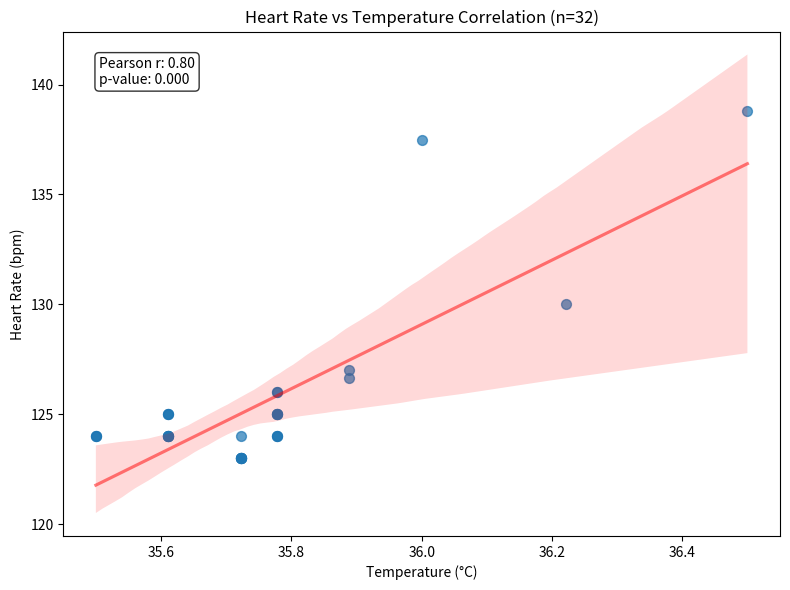

Write the Python code that produced this figure.
# Executed Code (Repaired)
# This code runs in a sandbox with injected variables (vitals, np, plt, etc.)

import numpy as np
import pandas as pd
import matplotlib.pyplot as plt
import seaborn as sns
from scipy import stats
import datetime

# Helper function to simulate sandbox save_plot
def save_plot(filename, fig=None, **kwargs):
    if not filename.endswith('.png'): filename += '.png'
    if fig is None: fig = plt.gcf()
    fig.savefig(filename, **kwargs)
    plt.close(fig)
    print(f'Saved plot to {filename}')

# Injected Variables
visit_id = '99755326'
age = 49
gender = 'F'
ethnicity = 'Other (Hispanic/Latino)'
heart_rate = [(datetime.datetime(2218, 10, 22, 16, 58, 2), 127.375), (datetime.datetime(2218, 10, 22, 16, 59, 2), 130.140350877193), (datetime.datetime(2218, 10, 22, 17, 0, 2), 133.050847457627), (datetime.datetime(2218, 10, 22, 17, 1, 2), 138.203389830508), (datetime.datetime(2218, 10, 22, 17, 2, 2), 138.810344827586), (datetime.datetime(2218, 10, 22, 17, 3, 2), 140.881355932203), (datetime.datetime(2218, 10, 22, 17, 4, 2), 139.810344827586), (datetime.datetime(2218, 10, 22, 17, 5, 2), 136.64406779661), (datetime.datetime(2218, 10, 22, 17, 6, 2), 136.338983050847), (datetime.datetime(2218, 10, 22, 17, 7, 2), 136.810344827586), (datetime.datetime(2218, 10, 22, 17, 8, 2), 139.881355932203), (datetime.datetime(2218, 10, 22, 17, 9, 2), 139.258620689655), (datetime.datetime(2218, 10, 22, 17, 10, 2), 138.661016949153), (datetime.datetime(2218, 10, 22, 17, 11, 2), 141.620689655172), (datetime.datetime(2218, 10, 22, 17, 12, 2), 148.915254237288), (datetime.datetime(2218, 10, 22, 17, 13, 2), 156.627118644068), (datetime.datetime(2218, 10, 22, 17, 14, 2), 158.672413793103), (datetime.datetime(2218, 10, 22, 17, 15, 2), 154.949152542373), (datetime.datetime(2218, 10, 22, 17, 16, 2), 157.172413793103), (datetime.datetime(2218, 10, 22, 17, 17, 2), 154.101694915254), (datetime.datetime(2218, 10, 22, 17, 18, 2), 150.152542372881), (datetime.datetime(2218, 10, 22, 17, 19, 2), 146.310344827586), (datetime.datetime(2218, 10, 22, 17, 20, 2), 142.813559322034), (datetime.datetime(2218, 10, 22, 17, 21, 2), 141.086206896552), (datetime.datetime(2218, 10, 22, 17, 22, 2), 141.813559322034), (datetime.datetime(2218, 10, 22, 17, 23, 2), 141.610169491525), (datetime.datetime(2218, 10, 22, 17, 24, 2), 140.055555555556), (datetime.datetime(2218, 10, 22, 17, 25, 2), 137.728813559322), (datetime.datetime(2218, 10, 22, 17, 26, 2), 140.5), (datetime.datetime(2218, 10, 22, 17, 27, 2), 140.983050847458), (datetime.datetime(2218, 10, 22, 17, 28, 2), 137.016949152542), (datetime.datetime(2218, 10, 22, 17, 29, 2), 135.48275862069), (datetime.datetime(2218, 10, 22, 17, 30, 2), 133.338983050847), (datetime.datetime(2218, 10, 22, 17, 31, 2), 131.137931034483), (datetime.datetime(2218, 10, 22, 17, 32, 2), 129.796610169492), (datetime.datetime(2218, 10, 22, 17, 33, 2), 129.271186440678), (datetime.datetime(2218, 10, 22, 17, 34, 2), 128.98275862069), (datetime.datetime(2218, 10, 22, 17, 35, 2), 130.0), (datetime.datetime(2218, 10, 22, 17, 36, 2), 133.603448275862), (datetime.datetime(2218, 10, 22, 17, 37, 2), 132.949152542373), (datetime.datetime(2218, 10, 22, 17, 38, 2), 133.220338983051), (datetime.datetime(2218, 10, 22, 17, 39, 2), 137.98275862069), (datetime.datetime(2218, 10, 22, 17, 40, 2), 137.474576271186), (datetime.datetime(2218, 10, 22, 17, 41, 2), 134.51724137931), (datetime.datetime(2218, 10, 22, 17, 42, 2), 130.898305084746), (datetime.datetime(2218, 10, 22, 17, 43, 2), 128.396551724138), (datetime.datetime(2218, 10, 22, 17, 44, 2), 127.457627118644), (datetime.datetime(2218, 10, 22, 17, 45, 2), 126.64406779661), (datetime.datetime(2218, 10, 22, 17, 46, 2), 126.948275862069), (datetime.datetime(2218, 10, 22, 17, 47, 2), 127.0), (datetime.datetime(2218, 10, 22, 17, 48, 2), 127.258620689655), (datetime.datetime(2218, 10, 22, 17, 49, 2), 127.06779661017), (datetime.datetime(2218, 10, 22, 17, 50, 2), 127.0), (datetime.datetime(2218, 10, 22, 17, 51, 2), 127.206896551724), (datetime.datetime(2218, 10, 22, 17, 52, 2), 126.610169491525), (datetime.datetime(2218, 10, 22, 17, 53, 2), 126.0), (datetime.datetime(2218, 10, 22, 17, 54, 2), 125.830508474576), (datetime.datetime(2218, 10, 22, 17, 55, 2), 126.0), (datetime.datetime(2218, 10, 22, 17, 56, 2), 125.0), (datetime.datetime(2218, 10, 22, 17, 57, 2), 125.0), (datetime.datetime(2218, 10, 22, 17, 58, 2), 126.0), (datetime.datetime(2218, 10, 22, 17, 59, 2), 125.0), (datetime.datetime(2218, 10, 22, 18, 0, 2), 125.0), (datetime.datetime(2218, 10, 22, 18, 1, 2), 124.0), (datetime.datetime(2218, 10, 22, 18, 2, 2), 124.0), (datetime.datetime(2218, 10, 22, 18, 3, 2), 124.0), (datetime.datetime(2218, 10, 22, 18, 4, 2), 123.0), (datetime.datetime(2218, 10, 22, 18, 5, 2), 123.0), (datetime.datetime(2218, 10, 22, 18, 6, 2), 123.0), (datetime.datetime(2218, 10, 22, 18, 7, 2), 123.0), (datetime.datetime(2218, 10, 22, 18, 8, 2), 123.0), (datetime.datetime(2218, 10, 22, 18, 9, 2), 123.0), (datetime.datetime(2218, 10, 22, 18, 10, 2), 124.0), (datetime.datetime(2218, 10, 22, 18, 11, 2), 124.0), (datetime.datetime(2218, 10, 22, 18, 12, 2), 124.0), (datetime.datetime(2218, 10, 22, 18, 13, 2), 124.0), (datetime.datetime(2218, 10, 22, 18, 14, 2), 125.0), (datetime.datetime(2218, 10, 22, 18, 15, 2), 125.0), (datetime.datetime(2218, 10, 22, 18, 16, 2), 125.0), (datetime.datetime(2218, 10, 22, 18, 17, 2), 124.0), (datetime.datetime(2218, 10, 22, 18, 18, 2), 124.0), (datetime.datetime(2218, 10, 22, 18, 19, 2), 124.0), (datetime.datetime(2218, 10, 22, 18, 20, 2), 124.0), (datetime.datetime(2218, 10, 22, 18, 21, 2), 124.0)]
systolic_bp = [(datetime.datetime(2218, 10, 22, 17, 0, 2), 127.0), (datetime.datetime(2218, 10, 22, 17, 1, 2), 127.0), (datetime.datetime(2218, 10, 22, 17, 2, 2), 127.0), (datetime.datetime(2218, 10, 22, 17, 5, 2), 100.0), (datetime.datetime(2218, 10, 22, 17, 6, 2), 100.0), (datetime.datetime(2218, 10, 22, 17, 10, 2), 120.0), (datetime.datetime(2218, 10, 22, 17, 11, 2), 120.0), (datetime.datetime(2218, 10, 22, 17, 14, 2), 129.0), (datetime.datetime(2218, 10, 22, 17, 15, 2), 123.0), (datetime.datetime(2218, 10, 22, 17, 16, 2), 123.0), (datetime.datetime(2218, 10, 22, 17, 20, 2), 119.0), (datetime.datetime(2218, 10, 22, 17, 21, 2), 119.0), (datetime.datetime(2218, 10, 22, 17, 25, 2), 138.0), (datetime.datetime(2218, 10, 22, 17, 26, 2), 138.0), (datetime.datetime(2218, 10, 22, 17, 30, 2), 125.0), (datetime.datetime(2218, 10, 22, 17, 31, 2), 125.0), (datetime.datetime(2218, 10, 22, 17, 35, 2), 118.0), (datetime.datetime(2218, 10, 22, 17, 36, 2), 118.0), (datetime.datetime(2218, 10, 22, 17, 40, 2), 137.0), (datetime.datetime(2218, 10, 22, 17, 41, 2), 137.0), (datetime.datetime(2218, 10, 22, 17, 45, 2), 111.0), (datetime.datetime(2218, 10, 22, 17, 46, 2), 111.0), (datetime.datetime(2218, 10, 22, 17, 50, 2), 115.0), (datetime.datetime(2218, 10, 22, 17, 51, 2), 115.0), (datetime.datetime(2218, 10, 22, 17, 55, 2), 109.0), (datetime.datetime(2218, 10, 22, 18, 0, 2), 111.0), (datetime.datetime(2218, 10, 22, 18, 5, 2), 108.0), (datetime.datetime(2218, 10, 22, 18, 10, 2), 105.0), (datetime.datetime(2218, 10, 22, 18, 15, 2), 114.0), (datetime.datetime(2218, 10, 22, 18, 20, 2), 108.0), (datetime.datetime(2218, 10, 22, 18, 21, 2), 107.0)]
diastolic_bp = [(datetime.datetime(2218, 10, 22, 17, 0, 2), 117.0), (datetime.datetime(2218, 10, 22, 17, 1, 2), 117.0), (datetime.datetime(2218, 10, 22, 17, 2, 2), 117.0), (datetime.datetime(2218, 10, 22, 17, 5, 2), 72.0), (datetime.datetime(2218, 10, 22, 17, 6, 2), 72.0), (datetime.datetime(2218, 10, 22, 17, 10, 2), 77.0), (datetime.datetime(2218, 10, 22, 17, 11, 2), 77.0), (datetime.datetime(2218, 10, 22, 17, 15, 2), 75.0), (datetime.datetime(2218, 10, 22, 17, 16, 2), 75.0), (datetime.datetime(2218, 10, 22, 17, 20, 2), 78.0), (datetime.datetime(2218, 10, 22, 17, 21, 2), 78.0), (datetime.datetime(2218, 10, 22, 17, 25, 2), 92.0), (datetime.datetime(2218, 10, 22, 17, 26, 2), 92.0), (datetime.datetime(2218, 10, 22, 17, 30, 2), 65.0), (datetime.datetime(2218, 10, 22, 17, 31, 2), 65.0), (datetime.datetime(2218, 10, 22, 17, 35, 2), 69.0), (datetime.datetime(2218, 10, 22, 17, 36, 2), 69.0), (datetime.datetime(2218, 10, 22, 17, 40, 2), 81.0), (datetime.datetime(2218, 10, 22, 17, 41, 2), 81.0), (datetime.datetime(2218, 10, 22, 17, 45, 2), 62.0), (datetime.datetime(2218, 10, 22, 17, 46, 2), 62.0), (datetime.datetime(2218, 10, 22, 17, 50, 2), 63.0), (datetime.datetime(2218, 10, 22, 17, 51, 2), 63.0), (datetime.datetime(2218, 10, 22, 17, 55, 2), 58.0), (datetime.datetime(2218, 10, 22, 18, 0, 2), 60.0), (datetime.datetime(2218, 10, 22, 18, 5, 2), 64.0), (datetime.datetime(2218, 10, 22, 18, 10, 2), 61.0), (datetime.datetime(2218, 10, 22, 18, 15, 2), 62.0), (datetime.datetime(2218, 10, 22, 18, 20, 2), 61.0), (datetime.datetime(2218, 10, 22, 18, 21, 2), 58.0)]
spo2 = [(datetime.datetime(2218, 10, 22, 16, 57, 2), 92.7659574468085), (datetime.datetime(2218, 10, 22, 16, 58, 2), 91.8305084745763), (datetime.datetime(2218, 10, 22, 16, 59, 2), 92.0517241379311), (datetime.datetime(2218, 10, 22, 17, 0, 2), 92.4166666666667), (datetime.datetime(2218, 10, 22, 17, 1, 2), 84.125), (datetime.datetime(2218, 10, 22, 17, 2, 2), 87.0), (datetime.datetime(2218, 10, 22, 17, 3, 2), 97.7457627118644), (datetime.datetime(2218, 10, 22, 17, 4, 2), 97.0689655172414), (datetime.datetime(2218, 10, 22, 17, 5, 2), 96.406779661017), (datetime.datetime(2218, 10, 22, 17, 6, 2), 98.1186440677966), (datetime.datetime(2218, 10, 22, 17, 7, 2), 99.0), (datetime.datetime(2218, 10, 22, 17, 8, 2), 99.1864406779661), (datetime.datetime(2218, 10, 22, 17, 9, 2), 99.0), (datetime.datetime(2218, 10, 22, 17, 10, 2), 99.0), (datetime.datetime(2218, 10, 22, 17, 11, 2), 99.0), (datetime.datetime(2218, 10, 22, 17, 12, 2), 99.0), (datetime.datetime(2218, 10, 22, 17, 13, 2), 99.0), (datetime.datetime(2218, 10, 22, 17, 14, 2), 99.0), (datetime.datetime(2218, 10, 22, 17, 15, 2), 99.0), (datetime.datetime(2218, 10, 22, 17, 16, 2), 99.0), (datetime.datetime(2218, 10, 22, 17, 17, 2), 99.0), (datetime.datetime(2218, 10, 22, 17, 18, 2), 99.0), (datetime.datetime(2218, 10, 22, 17, 19, 2), 99.0), (datetime.datetime(2218, 10, 22, 17, 20, 2), 99.0), (datetime.datetime(2218, 10, 22, 17, 23, 2), 99.0), (datetime.datetime(2218, 10, 22, 17, 24, 2), 98.9722222222223), (datetime.datetime(2218, 10, 22, 17, 25, 2), 98.2881355932203), (datetime.datetime(2218, 10, 22, 17, 26, 2), 98.9310344827586), (datetime.datetime(2218, 10, 22, 17, 27, 2), 99.0508474576271), (datetime.datetime(2218, 10, 22, 17, 28, 2), 99.8305084745763), (datetime.datetime(2218, 10, 22, 17, 29, 2), 99.9655172413793), (datetime.datetime(2218, 10, 22, 17, 30, 2), 98.1525423728814), (datetime.datetime(2218, 10, 22, 17, 31, 2), 97.8103448275862), (datetime.datetime(2218, 10, 22, 17, 32, 2), 98.406779661017), (datetime.datetime(2218, 10, 22, 17, 33, 2), 99.1694915254237), (datetime.datetime(2218, 10, 22, 17, 34, 2), 99.0), (datetime.datetime(2218, 10, 22, 17, 35, 2), 99.271186440678), (datetime.datetime(2218, 10, 22, 17, 36, 2), 99.0), (datetime.datetime(2218, 10, 22, 17, 37, 2), 99.0), (datetime.datetime(2218, 10, 22, 17, 38, 2), 99.0), (datetime.datetime(2218, 10, 22, 17, 39, 2), 99.0), (datetime.datetime(2218, 10, 22, 17, 40, 2), 99.0), (datetime.datetime(2218, 10, 22, 17, 41, 2), 99.0), (datetime.datetime(2218, 10, 22, 17, 42, 2), 99.0), (datetime.datetime(2218, 10, 22, 17, 43, 2), 99.0), (datetime.datetime(2218, 10, 22, 17, 44, 2), 99.0), (datetime.datetime(2218, 10, 22, 17, 45, 2), 99.0), (datetime.datetime(2218, 10, 22, 17, 46, 2), 99.0), (datetime.datetime(2218, 10, 22, 17, 47, 2), 99.0), (datetime.datetime(2218, 10, 22, 17, 48, 2), 99.0), (datetime.datetime(2218, 10, 22, 17, 49, 2), 99.0), (datetime.datetime(2218, 10, 22, 17, 50, 2), 99.0), (datetime.datetime(2218, 10, 22, 17, 51, 2), 99.0), (datetime.datetime(2218, 10, 22, 17, 52, 2), 99.0), (datetime.datetime(2218, 10, 22, 17, 53, 2), 99.0), (datetime.datetime(2218, 10, 22, 17, 54, 2), 99.0), (datetime.datetime(2218, 10, 22, 17, 55, 2), 99.0), (datetime.datetime(2218, 10, 22, 17, 56, 2), 99.0), (datetime.datetime(2218, 10, 22, 17, 57, 2), 99.0), (datetime.datetime(2218, 10, 22, 17, 58, 2), 99.0), (datetime.datetime(2218, 10, 22, 17, 59, 2), 99.0), (datetime.datetime(2218, 10, 22, 18, 0, 2), 99.0), (datetime.datetime(2218, 10, 22, 18, 1, 2), 99.0), (datetime.datetime(2218, 10, 22, 18, 2, 2), 99.0), (datetime.datetime(2218, 10, 22, 18, 3, 2), 99.0), (datetime.datetime(2218, 10, 22, 18, 4, 2), 99.0), (datetime.datetime(2218, 10, 22, 18, 5, 2), 99.0), (datetime.datetime(2218, 10, 22, 18, 6, 2), 99.0), (datetime.datetime(2218, 10, 22, 18, 7, 2), 99.0), (datetime.datetime(2218, 10, 22, 18, 8, 2), 99.0), (datetime.datetime(2218, 10, 22, 18, 9, 2), 99.0), (datetime.datetime(2218, 10, 22, 18, 10, 2), 99.0), (datetime.datetime(2218, 10, 22, 18, 11, 2), 99.0), (datetime.datetime(2218, 10, 22, 18, 12, 2), 99.0), (datetime.datetime(2218, 10, 22, 18, 13, 2), 99.0), (datetime.datetime(2218, 10, 22, 18, 14, 2), 99.0), (datetime.datetime(2218, 10, 22, 18, 15, 2), 99.0), (datetime.datetime(2218, 10, 22, 18, 16, 2), 98.0), (datetime.datetime(2218, 10, 22, 18, 17, 2), 98.0), (datetime.datetime(2218, 10, 22, 18, 18, 2), 98.0), (datetime.datetime(2218, 10, 22, 18, 19, 2), 98.0), (datetime.datetime(2218, 10, 22, 18, 20, 2), 98.0), (datetime.datetime(2218, 10, 22, 18, 21, 2), 98.0)]
respiratory_rate = [(datetime.datetime(2218, 10, 22, 16, 58, 2), 27.0), (datetime.datetime(2218, 10, 22, 16, 59, 2), 21.5490196078431), (datetime.datetime(2218, 10, 22, 17, 0, 2), 19.6440677966102), (datetime.datetime(2218, 10, 22, 17, 1, 2), 29.2542372881356), (datetime.datetime(2218, 10, 22, 17, 2, 2), 20.3275862068966), (datetime.datetime(2218, 10, 22, 17, 3, 2), 20.5423728813559), (datetime.datetime(2218, 10, 22, 17, 4, 2), 17.7241379310345), (datetime.datetime(2218, 10, 22, 17, 5, 2), 18.7796610169492), (datetime.datetime(2218, 10, 22, 17, 6, 2), 20.0), (datetime.datetime(2218, 10, 22, 17, 7, 2), 18.1206896551724), (datetime.datetime(2218, 10, 22, 17, 8, 2), 26.6610169491526), (datetime.datetime(2218, 10, 22, 17, 9, 2), 17.1379310344828), (datetime.datetime(2218, 10, 22, 17, 10, 2), 18.8135593220339), (datetime.datetime(2218, 10, 22, 17, 11, 2), 12.5945945945946), (datetime.datetime(2218, 10, 22, 17, 12, 2), 13.6), (datetime.datetime(2218, 10, 22, 17, 13, 2), 22.6949152542373), (datetime.datetime(2218, 10, 22, 17, 14, 2), 26.2931034482759), (datetime.datetime(2218, 10, 22, 17, 15, 2), 27.0677966101695), (datetime.datetime(2218, 10, 22, 17, 16, 2), 22.1551724137931), (datetime.datetime(2218, 10, 22, 17, 17, 2), 19.1694915254237), (datetime.datetime(2218, 10, 22, 17, 18, 2), 20.0), (datetime.datetime(2218, 10, 22, 17, 19, 2), 21.2413793103448), (datetime.datetime(2218, 10, 22, 17, 20, 2), 20.0), (datetime.datetime(2218, 10, 22, 17, 21, 2), 19.2586206896552), (datetime.datetime(2218, 10, 22, 17, 22, 2), 19.8305084745763), (datetime.datetime(2218, 10, 22, 17, 23, 2), 19.2203389830508), (datetime.datetime(2218, 10, 22, 17, 24, 2), 20.0), (datetime.datetime(2218, 10, 22, 17, 25, 2), 20.0338983050848), (datetime.datetime(2218, 10, 22, 17, 26, 2), 16.6206896551724), (datetime.datetime(2218, 10, 22, 17, 27, 2), 20.0), (datetime.datetime(2218, 10, 22, 17, 28, 2), 20.0), (datetime.datetime(2218, 10, 22, 17, 29, 2), 20.0), (datetime.datetime(2218, 10, 22, 17, 30, 2), 20.0), (datetime.datetime(2218, 10, 22, 17, 31, 2), 20.0), (datetime.datetime(2218, 10, 22, 17, 32, 2), 20.0), (datetime.datetime(2218, 10, 22, 17, 33, 2), 20.0), (datetime.datetime(2218, 10, 22, 17, 34, 2), 20.0), (datetime.datetime(2218, 10, 22, 17, 35, 2), 20.0), (datetime.datetime(2218, 10, 22, 17, 36, 2), 20.0), (datetime.datetime(2218, 10, 22, 17, 37, 2), 20.0), (datetime.datetime(2218, 10, 22, 17, 38, 2), 20.0), (datetime.datetime(2218, 10, 22, 17, 39, 2), 20.0), (datetime.datetime(2218, 10, 22, 17, 40, 2), 20.0), (datetime.datetime(2218, 10, 22, 17, 41, 2), 20.0), (datetime.datetime(2218, 10, 22, 17, 42, 2), 20.0), (datetime.datetime(2218, 10, 22, 17, 43, 2), 20.0), (datetime.datetime(2218, 10, 22, 17, 44, 2), 20.0), (datetime.datetime(2218, 10, 22, 17, 45, 2), 20.0), (datetime.datetime(2218, 10, 22, 17, 46, 2), 20.0), (datetime.datetime(2218, 10, 22, 17, 47, 2), 20.0), (datetime.datetime(2218, 10, 22, 17, 48, 2), 20.0), (datetime.datetime(2218, 10, 22, 17, 49, 2), 20.0), (datetime.datetime(2218, 10, 22, 17, 50, 2), 20.0), (datetime.datetime(2218, 10, 22, 17, 51, 2), 20.0), (datetime.datetime(2218, 10, 22, 17, 52, 2), 20.0), (datetime.datetime(2218, 10, 22, 17, 53, 2), 20.0), (datetime.datetime(2218, 10, 22, 17, 54, 2), 20.0), (datetime.datetime(2218, 10, 22, 17, 55, 2), 20.0), (datetime.datetime(2218, 10, 22, 17, 56, 2), 20.0), (datetime.datetime(2218, 10, 22, 17, 57, 2), 20.0), (datetime.datetime(2218, 10, 22, 17, 58, 2), 20.0), (datetime.datetime(2218, 10, 22, 17, 59, 2), 20.0), (datetime.datetime(2218, 10, 22, 18, 0, 2), 20.0), (datetime.datetime(2218, 10, 22, 18, 1, 2), 20.0), (datetime.datetime(2218, 10, 22, 18, 2, 2), 20.0), (datetime.datetime(2218, 10, 22, 18, 3, 2), 20.0), (datetime.datetime(2218, 10, 22, 18, 4, 2), 20.0), (datetime.datetime(2218, 10, 22, 18, 5, 2), 20.0), (datetime.datetime(2218, 10, 22, 18, 6, 2), 20.0), (datetime.datetime(2218, 10, 22, 18, 7, 2), 20.0), (datetime.datetime(2218, 10, 22, 18, 8, 2), 20.0), (datetime.datetime(2218, 10, 22, 18, 9, 2), 20.0), (datetime.datetime(2218, 10, 22, 18, 10, 2), 20.0), (datetime.datetime(2218, 10, 22, 18, 11, 2), 20.0), (datetime.datetime(2218, 10, 22, 18, 12, 2), 20.0), (datetime.datetime(2218, 10, 22, 18, 13, 2), 20.0), (datetime.datetime(2218, 10, 22, 18, 14, 2), 20.0), (datetime.datetime(2218, 10, 22, 18, 15, 2), 20.0), (datetime.datetime(2218, 10, 22, 18, 16, 2), 20.0), (datetime.datetime(2218, 10, 22, 18, 17, 2), 20.0), (datetime.datetime(2218, 10, 22, 18, 18, 2), 20.0), (datetime.datetime(2218, 10, 22, 18, 19, 2), 20.0), (datetime.datetime(2218, 10, 22, 18, 20, 2), 20.0), (datetime.datetime(2218, 10, 22, 18, 21, 2), 20.0)]
temperature = [(datetime.datetime(2218, 10, 22, 17, 2, 2), 36.5), (datetime.datetime(2218, 10, 22, 17, 35, 2), 36.22222222222222), (datetime.datetime(2218, 10, 22, 17, 40, 2), 36.0), (datetime.datetime(2218, 10, 22, 17, 45, 2), 35.888888888888886), (datetime.datetime(2218, 10, 22, 17, 50, 2), 35.888888888888886), (datetime.datetime(2218, 10, 22, 17, 55, 2), 35.77777777777778), (datetime.datetime(2218, 10, 22, 17, 56, 2), 35.77777777777778), (datetime.datetime(2218, 10, 22, 17, 57, 2), 35.77777777777778), (datetime.datetime(2218, 10, 22, 17, 58, 2), 35.77777777777778), (datetime.datetime(2218, 10, 22, 17, 59, 2), 35.77777777777778), (datetime.datetime(2218, 10, 22, 18, 0, 2), 35.77777777777778), (datetime.datetime(2218, 10, 22, 18, 1, 2), 35.77777777777778), (datetime.datetime(2218, 10, 22, 18, 2, 2), 35.77777777777778), (datetime.datetime(2218, 10, 22, 18, 3, 2), 35.77777777777778), (datetime.datetime(2218, 10, 22, 18, 4, 2), 35.72222222222222), (datetime.datetime(2218, 10, 22, 18, 5, 2), 35.72222222222222), (datetime.datetime(2218, 10, 22, 18, 6, 2), 35.72222222222222), (datetime.datetime(2218, 10, 22, 18, 7, 2), 35.72222222222222), (datetime.datetime(2218, 10, 22, 18, 8, 2), 35.72222222222222), (datetime.datetime(2218, 10, 22, 18, 9, 2), 35.72222222222222), (datetime.datetime(2218, 10, 22, 18, 10, 2), 35.72222222222222), (datetime.datetime(2218, 10, 22, 18, 11, 2), 35.611111111111114), (datetime.datetime(2218, 10, 22, 18, 12, 2), 35.611111111111114), (datetime.datetime(2218, 10, 22, 18, 13, 2), 35.611111111111114), (datetime.datetime(2218, 10, 22, 18, 14, 2), 35.611111111111114), (datetime.datetime(2218, 10, 22, 18, 15, 2), 35.611111111111114), (datetime.datetime(2218, 10, 22, 18, 16, 2), 35.611111111111114), (datetime.datetime(2218, 10, 22, 18, 17, 2), 35.611111111111114), (datetime.datetime(2218, 10, 22, 18, 18, 2), 35.611111111111114), (datetime.datetime(2218, 10, 22, 18, 19, 2), 35.5), (datetime.datetime(2218, 10, 22, 18, 20, 2), 35.5), (datetime.datetime(2218, 10, 22, 18, 21, 2), 35.5)]
# Previous Results
shock_index = 1.048
shock_index_interpretation = 'HIGH (1.05), significantly above normal (0.5-0.7). Suggests decompensated shock, immediate intervention needed.'
map_value = 120.3
map_interpretation = 'Elevated (120 mmHg), above reference range (65-100 mmHg). Consider hypertensive state.'
pulse_pressure = 10.0
qsofa_score = 2
qsofa_interpretation = 'High Risk (Score 2/3). Criteria met: SBP=100, RR=27. Associated with poor outcomes in sepsis.'
sirs = 2
spo2_trend = {'first': np.float64(92.8), 'last': np.float64(98.0), 'min': 84.1, 'mean': 98.2, 'slope': np.float64(0.0429), 'r_squared': np.float64(0.17), 'trend_pct': np.float64(3.65)}
hr_volatility = {'dispersion_ms': 29.56, 'rmssd_ms': 6.54, 'hr_std_bpm': 9.18, 'hr_range_bpm': 35.7, 'n_samples': 84, 'data_density': 'moderate'}
triage_vital_panel = 'Attached'

# --- Generated Code Starts Here ---
aligned_temp = []
aligned_hr = []
time_threshold_seconds = 15 * 60
for t_time, t_val in temperature:
    closest_hr_val = None
    min_diff = float('inf')
    for h_time, h_val in heart_rate:
        diff = abs((t_time - h_time).total_seconds())
        if diff < min_diff:
            min_diff = diff
            closest_hr_val = h_val
    if min_diff <= time_threshold_seconds and closest_hr_val is not None:
        aligned_temp.append(t_val)
        aligned_hr.append(closest_hr_val)
n_pairs = len(aligned_temp)
if n_pairs > 2:
    r_coeff, p_val = stats.pearsonr(aligned_temp, aligned_hr)
else:
    r_coeff, p_val = (0.0, 1.0)
fig, ax = plt.subplots(figsize=(8, 6))
if n_pairs > 0:
    sns.regplot(x=aligned_temp, y=aligned_hr, ax=ax, scatter_kws={'alpha': 0.7, 's': 50}, line_kws={'color': 'red', 'alpha': 0.5})
    ax.set_title(f'Heart Rate vs Temperature Correlation (n={n_pairs})')
    ax.set_xlabel('Temperature (°C)')
    ax.set_ylabel('Heart Rate (bpm)')
    text_str = f'Pearson r: {r_coeff:.2f}\np-value: {p_val:.3f}'
    ax.text(0.05, 0.95, text_str, transform=ax.transAxes, verticalalignment='top', bbox=dict(boxstyle='round', facecolor='white', alpha=0.8))
else:
    ax.text(0.5, 0.5, 'Insufficient aligned data for correlation', ha='center', va='center')
    ax.set_title('Heart Rate vs Temperature (No Aligned Data)')
plt.tight_layout()
save_plot('hr_temp_scatter.png')
result = {'correlation_coefficient': float(r_coeff), 'p_value': float(p_val), 'n_aligned_pairs': n_pairs}
strength = 'strong' if abs(r_coeff) > 0.7 else 'moderate' if abs(r_coeff) > 0.3 else 'weak'
direction = 'positive' if r_coeff > 0 else 'negative'
sig_text = 'statistically significant' if p_val < 0.05 else 'not statistically significant'
interpretation = f'Analysis of {n_pairs} time-aligned pairs shows a {strength} {direction} correlation (r={r_coeff:.2f}) between Heart Rate and Temperature, which is {sig_text}. In the context of drug overdose with tachycardia (Mean HR 132), this relationship helps differentiate hyperthermic toxidromes (e.g., Serotonin Syndrome) from other causes.'

plt.close()
